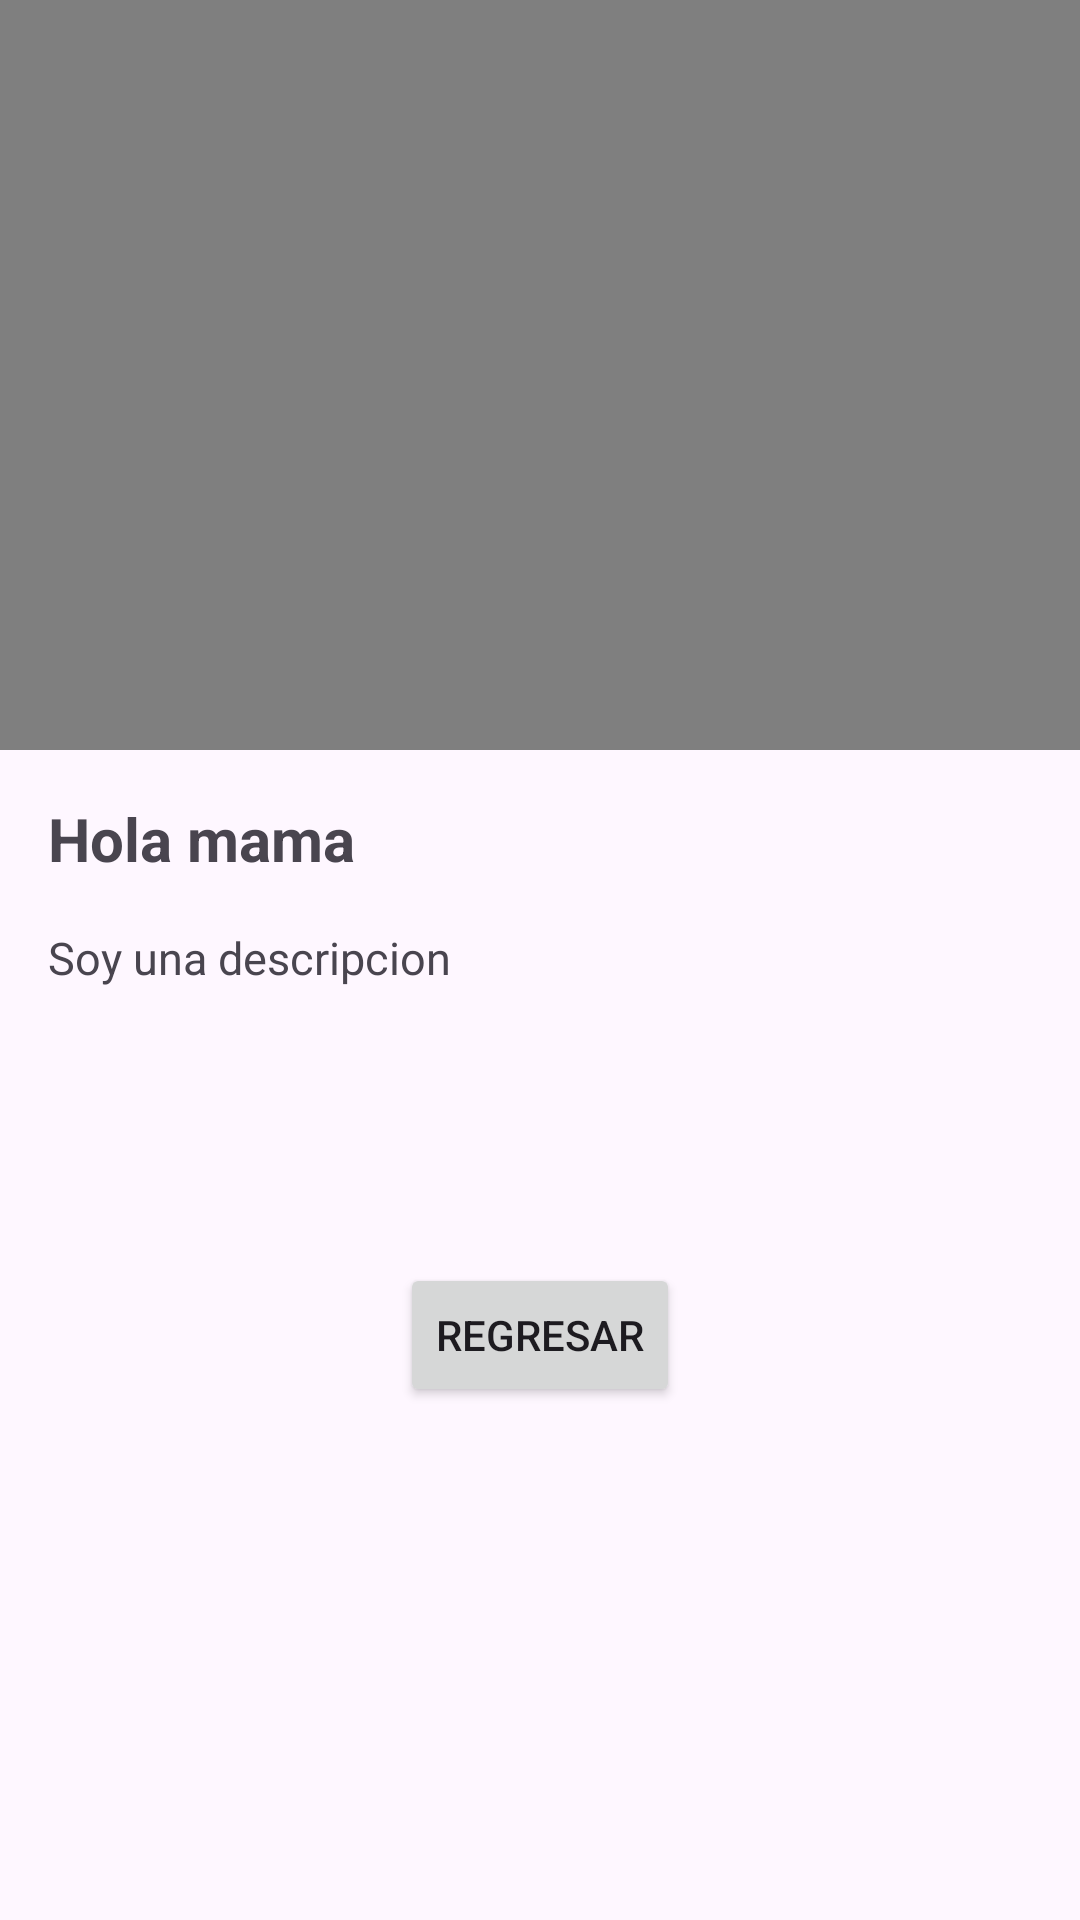

Here is an Android app screen rendered from its layout file. Give the layout XML and the strings, colors and styles it references.
<!-- AndroidManifest.xml: application theme Theme.NetflixVideosMusic -->
<!-- res/layout/activity_detalle.xml -->
<?xml version="1.0" encoding="utf-8"?>
<androidx.constraintlayout.widget.ConstraintLayout xmlns:android="http://schemas.android.com/apk/res/android"
    xmlns:app="http://schemas.android.com/apk/res-auto"
    xmlns:tools="http://schemas.android.com/tools"
    android:layout_width="match_parent"
    android:layout_height="match_parent"
    tools:context=".DetalleActivity">

    <LinearLayout
        android:id="@+id/LinearLayout"
        android:layout_width="wrap_content"
        android:layout_height="250dp"
        app:layout_constraintEnd_toEndOf="parent"
        app:layout_constraintHorizontal_bias="0.5"
        app:layout_constraintStart_toStartOf="parent"
        app:layout_constraintTop_toTopOf="parent">

        <VideoView
            android:id="@+id/videoView"
            android:layout_width="wrap_content"
            android:layout_height="250dp" />
    </LinearLayout>



    <TextView
        android:id="@+id/txtTittle"
        android:layout_width="wrap_content"
        android:layout_height="wrap_content"
        android:layout_marginLeft="16dp"
        android:layout_marginTop="16dp"
        android:text="Hola mama"
        android:textSize="20sp"
        android:textStyle="bold"
        app:layout_constraintStart_toStartOf="parent"
        app:layout_constraintTop_toBottomOf="@+id/LinearLayout" />

    <TextView
        android:id="@+id/txtDetalle"
        android:layout_width="wrap_content"
        android:layout_height="wrap_content"
        android:layout_marginLeft="16dp"
        android:layout_marginTop="16dp"
        android:text="Soy una descripcion"
        android:textSize="15sp"
        app:layout_constraintStart_toStartOf="parent"
        app:layout_constraintTop_toBottomOf="@+id/txtTittle" />

    <Button
        android:id="@+id/btnBack"
        android:layout_width="wrap_content"
        android:layout_height="wrap_content"
        android:text="Regresar"
        app:layout_constraintBottom_toBottomOf="parent"
        app:layout_constraintEnd_toEndOf="parent"
        app:layout_constraintHorizontal_bias="0.5"
        app:layout_constraintStart_toStartOf="parent"
        app:layout_constraintTop_toBottomOf="@+id/LinearLayout"
        app:layout_constraintVertical_bias="0.5" />


</androidx.constraintlayout.widget.ConstraintLayout>
<!-- resources referenced by this layout -->
<resources>
  <style name="Theme.NetflixVideosMusic" parent="Base.Theme.NetflixVideosMusic" />
  <style name="Base.Theme.NetflixVideosMusic" parent="Theme.Material3.DayNight.NoActionBar">
          
          
      </style>
</resources>
